3-way image classification set "satellite_dataset_final" from GitHub (royalp2p/weather-ai-project); label vocabulary: clear, cloudy, rain.

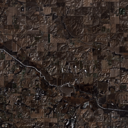
Label: clear

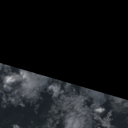
Label: cloudy

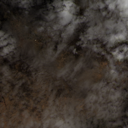
Label: rain

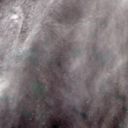
Label: rain

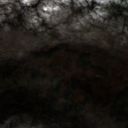
Label: cloudy

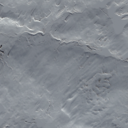
Label: clear
